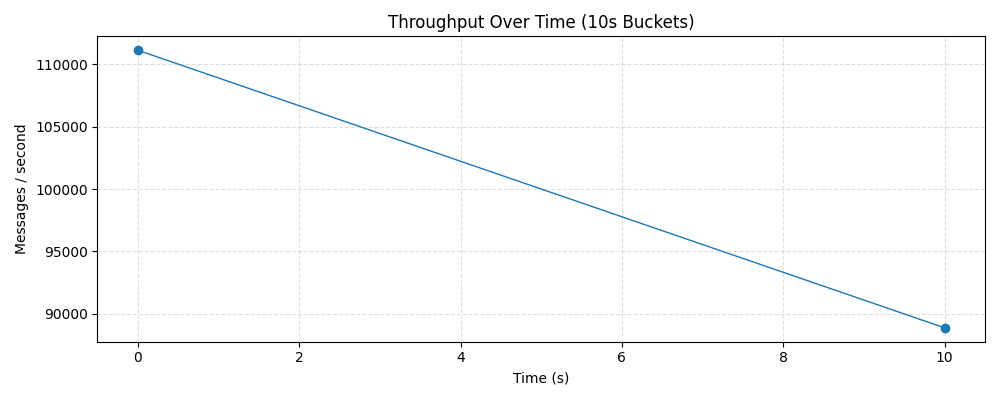

The file beside this chart, header and first rows:
bucketStartMs, throughput, count
1769846166455, 111122, 1111216
1769846176455, 88878, 888784
